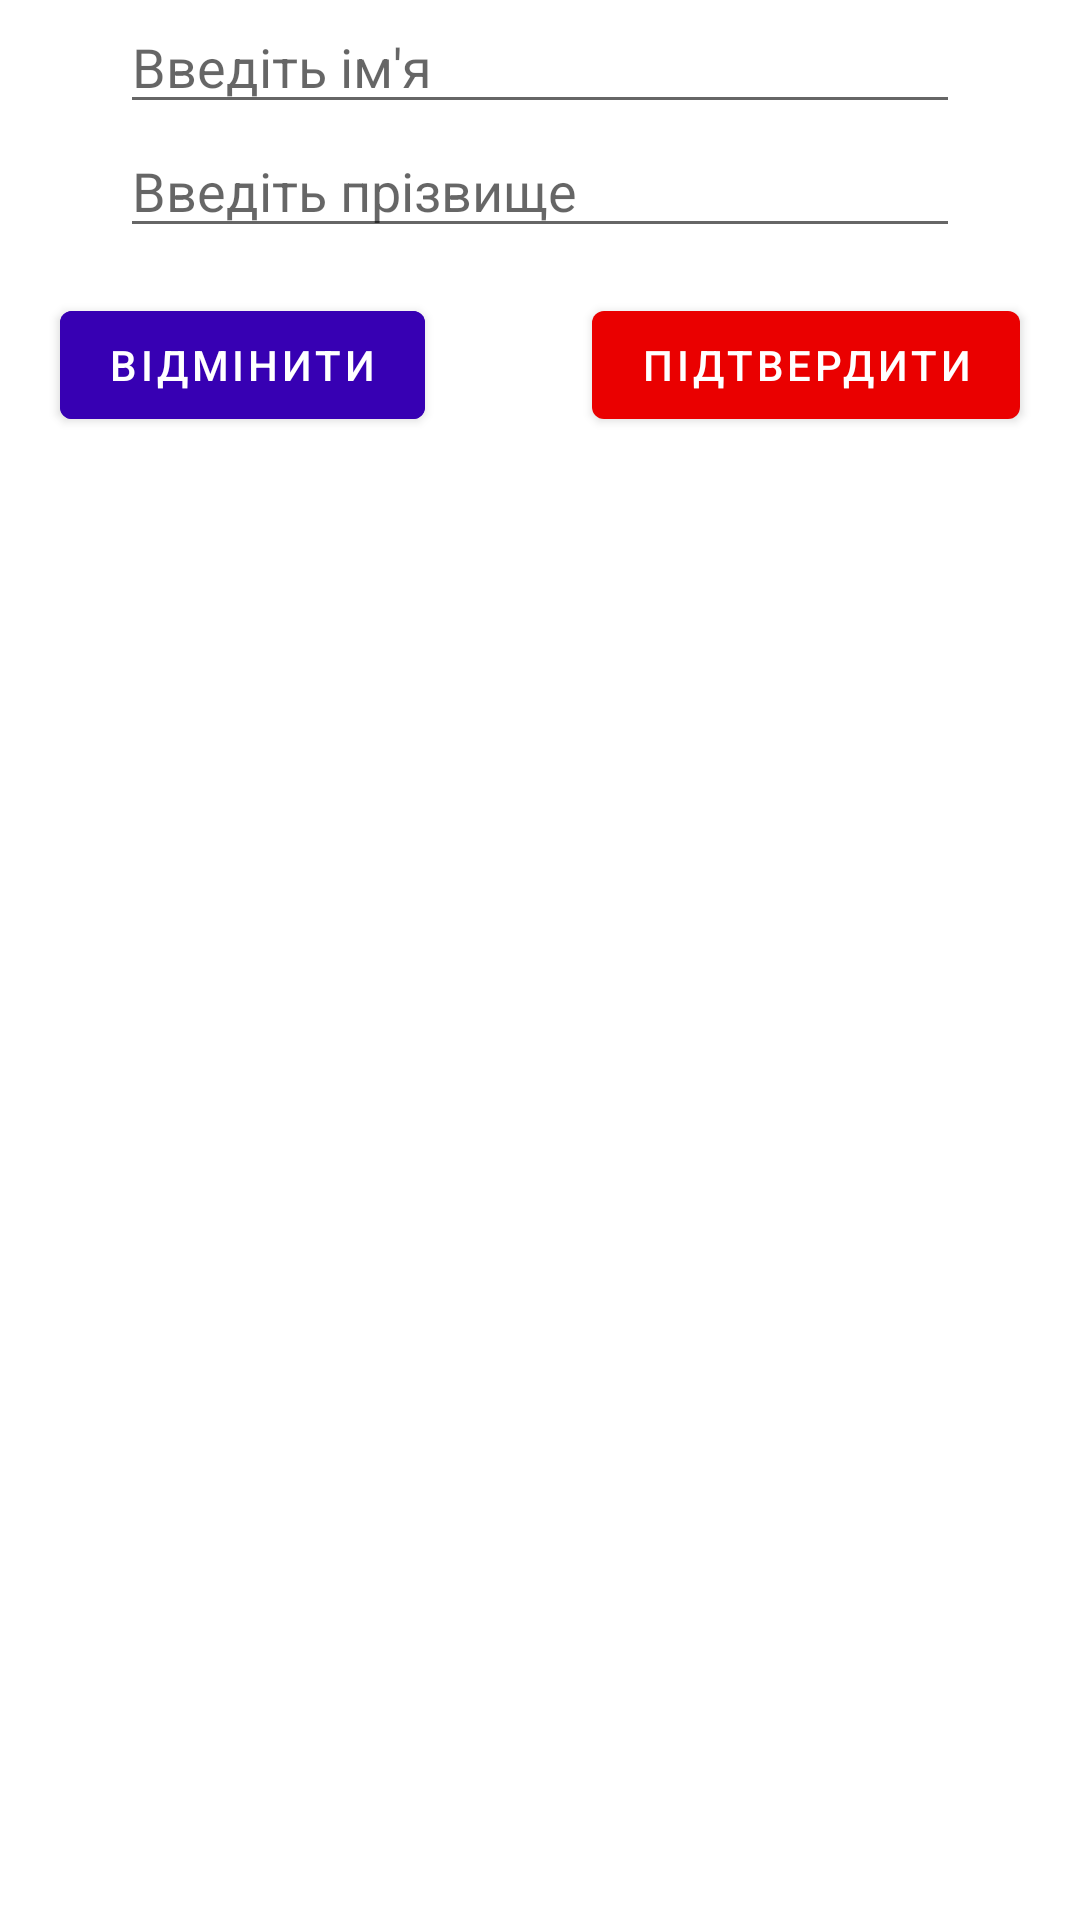

The Android layout XML behind this screen, and the referenced resources:
<!-- AndroidManifest.xml: application theme Theme.TeacherHelper -->
<!-- res/layout/dialog_add_student.xml -->
<?xml version="1.0" encoding="utf-8"?>
<layout xmlns:android="http://schemas.android.com/apk/res/android">

    <RelativeLayout
        android:layout_width="match_parent"
        android:layout_height="match_parent">

        <com.google.android.material.textfield.TextInputEditText
            android:id="@+id/name_enter_filed"
            android:layout_width="match_parent"
            android:layout_height="wrap_content"
            android:layout_marginHorizontal="40dp"
            android:hint="@string/student_name_enter" />

        <com.google.android.material.textfield.TextInputEditText
            android:id="@+id/surname_enter_filed"
            android:layout_width="match_parent"
            android:layout_height="wrap_content"
            android:layout_below="@+id/name_enter_filed"
            android:layout_marginHorizontal="40dp"
            android:hint="@string/student_surname_enter" />

        <com.google.android.material.button.MaterialButton
            android:id="@+id/confirm_button"
            android:layout_width="wrap_content"
            android:layout_height="wrap_content"
            android:layout_below="@+id/surname_enter_filed"
            android:layout_alignParentEnd="true"
            android:layout_marginTop="15dp"
            android:layout_marginEnd="20dp"
            android:text="@string/confirm" />

        <com.google.android.material.button.MaterialButton
            android:id="@+id/dismiss_button"
            android:layout_width="wrap_content"
            android:layout_height="wrap_content"
            android:layout_below="@+id/surname_enter_filed"
            android:layout_alignParentStart="true"
            android:layout_marginStart="20dp"
            android:layout_marginTop="15dp"
            android:layout_marginEnd="40dp"
            android:backgroundTint="@color/colorAccent"
            android:text="@string/dismiss" />
    </RelativeLayout>
</layout>
<!-- resources referenced by this layout -->
<resources>
  <color name="colorAccent">#FF3700B3</color>
  <string name="confirm">Підтвердити</string>
  <string name="dismiss">Відмінити</string>
  <string name="student_name_enter">Введіть ім\'я</string>
  <string name="student_surname_enter">Введіть прізвище </string>
  <style name="Theme.TeacherHelper" parent="Theme.MaterialComponents.DayNight.DarkActionBar">
          
          <item name="colorPrimary">@color/colorPrimary</item>
          <item name="colorPrimaryVariant">@color/colorPrimary</item>
          <item name="colorOnPrimary">@color/white</item>
          <item name="android:forceDarkAllowed" tools:targetApi="q">false</item>
          
          <item name="colorSecondary">@color/teal_200</item>
          <item name="colorSecondaryVariant">@color/teal_700</item>
          <item name="colorOnSecondary">@color/black</item>
          
          <item name="android:statusBarColor" tools:targetApi="l">?attr/colorPrimaryVariant</item>
          
      </style>
  <color name="colorPrimary">#EA0000</color>
  <color name="white">#FFFFFFFF</color>
  <color name="teal_200">#FF03DAC5</color>
  <color name="teal_700">#FF018786</color>
  <color name="black">#FF000000</color>
</resources>
